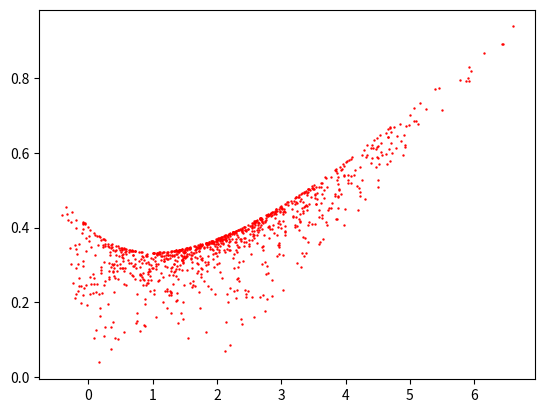

Source code (Python):
import numpy as np
import matplotlib.pyplot as plt
import scipy as sp

# code for plotting payoff space of a 2-player game via monte carlo methods

def orientation(p, q, r):
    val = (q[1] - p[1]) * (r[0] - q[0]) - (q[0] - p[0]) * (r[1] - q[1])
    if val == 0:
        return 0  # Collinear
    return 1 if val > 0 else 2  # Clockwise or counterclockwise


def graham_scan(points):
    points = sorted(set(points))  # Remove duplicate points and sort by x-coordinate
    if len(points) <= 1:
        return points

    lower_hull = []
    for point in points:
        while len(lower_hull) >= 2 and orientation(lower_hull[-2], lower_hull[-1], point) != 2:
            lower_hull.pop()
        lower_hull.append(point)

    upper_hull = []
    for point in reversed(points):
        while len(upper_hull) >= 2 and orientation(upper_hull[-2], upper_hull[-1], point) != 2:
            upper_hull.pop()
        upper_hull.append(point)

    return lower_hull[:-1] + upper_hull[:-1]


def is_convex_combination(x, vertices):
    # Ensure there are at least 3 vertices to form a convex combination
    if len(vertices) < 3:
        return False

    convex_hull = graham_scan(vertices)

    # Check if x is inside the convex hull by checking its orientation with each adjacent pair of vertices
    for i in range(len(convex_hull)):
        p1, p2 = convex_hull[i], convex_hull[(i + 1) % len(convex_hull)]
        if orientation(p1, p2, x) != 2:
            return False

    return True


class PayoffSampler:
    def __init__(self, payoffs, n_A=None, seed=1):
        """
        initialise a naive payoff sampler
        :param payoffs: list of payoffs, n_A * n_B in length, assumed listed row-wise from table
        :param n_A: number of pure strategies for player A
        :param seed: seed for rng
        """
        # extract number of strategies, with error catching
        if not n_A:  # if no n_A given, assume equal number of strategies for each player
            try:
                self.n_A = int(np.sqrt(len(payoffs)))
                self.n_B = self.n_A
                assert n_A - np.sqrt(len(payoffs)) < 1e-8  # check number was indeed square
            except AssertionError:
                raise ValueError("Number of pure strategies not provided and payoffs not square, please specify n_A.")
        else:  # if number of pure strategies provided
            self.n_A = n_A
            try:  # check that number of payoffs divisible by number of pure strategies provided, else error
                self.n_B = int(len(payoffs)/n_A)
                assert self.n_B - len(payoffs)/n_A < 1e-8  # check number of payoffs was indeed divisible by n_A
            except AssertionError:
                raise ValueError("Invalid input table: number of payoffs not divisible by number of strategies.")

        self.payoffs = payoffs
        # payoffs for A, B as list of tuples
        self.payoffs_A = np.array([p[0] for p in payoffs]).reshape((self.n_A, self.n_B))
        self.payoffs_B = np.array([p[1] for p in payoffs]).reshape((self.n_A, self.n_B))
        # list of pure strats
        self.pureStrats = range(len(payoffs))
        # sampler using given seed
        self.rng = np.random.default_rng(seed)

    def sample_naive(self, N):
        """
        draw N samples and return expected payoffs as list of tuples of length N
        :param N: number of samples to draw
        :return: samples as list of tuples
        """
        samples = []  # list of tuples giving expected payoffs from playing random strategies
        for i in range(N):
            # sample random probabilities of each strategy
            bStratProbs = self.rng.uniform(low=0, high=1, size=self.n_B)
            bStratProbs = bStratProbs/sum(bStratProbs)  # normalise to give probabilities
            aStratProbs = self.rng.uniform(low=0, high=1, size=self.n_A)
            aStratProbs = aStratProbs/sum(aStratProbs)  # normalise to give probabilities

            # forming expected strategies by law of total expectation
            A_payoff, B_payoff = 0, 0
            for k, pA in enumerate(aStratProbs):
                for l, pB in enumerate(bStratProbs):
                    A_payoff += pA*pB*self.payoffs_A[k, l]
                    B_payoff += pA*pB*self.payoffs_B[k, l]

            samples.append((A_payoff, B_payoff))

        return samples

    def sample_rejection(self, N):
        """
        uses rejection sampling to sample uniformly from convex hull
        this should constitute a speedup to sample_naive, which is not uniform so fills area very slowly
        :param N: number of samples to draw
        :return: samples as list of tuples
        """
        print("The sample_rejection method will NOT sample from payoff set... It will be fixed at some point.")
        # obtaining bounds of box within which to sample
        max_x, min_x = np.max(self.payoffs_A), np.min(self.payoffs_A)
        max_y, min_y = np.max(self.payoffs_B), np.min(self.payoffs_B)

        samples = []
        nits = 0  # iteration counter
        while len(samples) < N and nits <= 10*N:
            x = self.rng.uniform(low=min_x, high=max_x, size=1)
            y = self.rng.uniform(low=min_y, high=max_y, size=1)

            proposal = (x, y)

            if is_convex_combination(proposal, self.payoffs):
                samples.append(proposal)

        return samples


# function to generate payoffs for 1d election game
def get_election_payoffs(n):

    payoffs = []
    # loop of possible strategies of each of candidates A and B
    for i, aStrat in enumerate(range(n)):
        for j, bStrat in enumerate(range(n)):
            aPay = 0
            bPay = 0
            # for each point on the political spectrum
            for k in range(n):
                aDist = abs(aStrat-k)
                bDist = abs(bStrat-k)
                if aDist < bDist:
                    bPay += 1/n
                elif bDist < aDist:
                    aPay += 1/n
                else:  # equidistant cast, half payoff
                    aPay += 1/(2*n)
                    bPay += 1/(2*n)

            payoffs.append((aPay, bPay))

    return payoffs


v = 2
c = 3

payoffs = [((v-c)/2, -(v-c)/2), (v, 0), (0, 0), (v + 5, v/2)]
sampler = PayoffSampler(payoffs, n_A=2, seed=1)
convex_hull = sampler.sample_naive(1000)
plt.scatter([t[0] for t in convex_hull], [t[1] for t in convex_hull], s=0.5, color="red")
plt.show()

